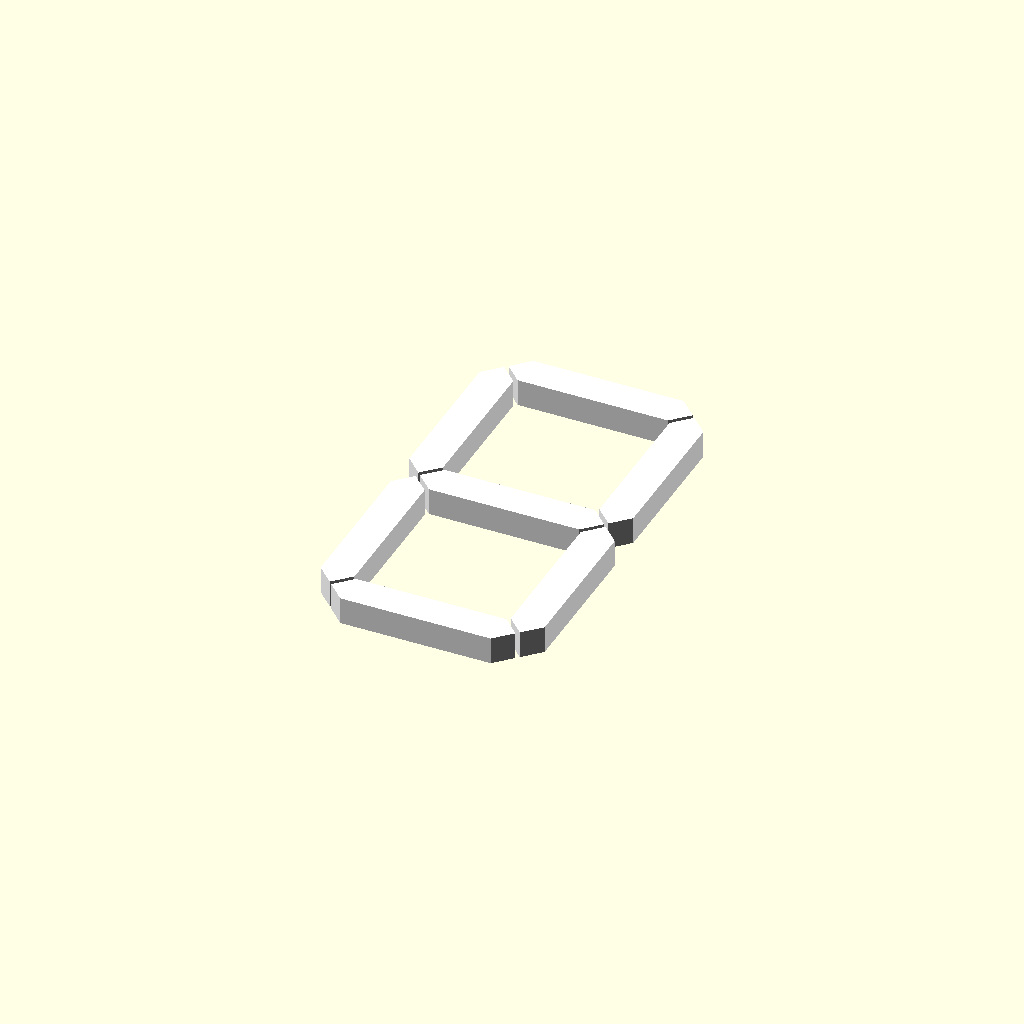
Cell 1: rendered with the file's own defaults.
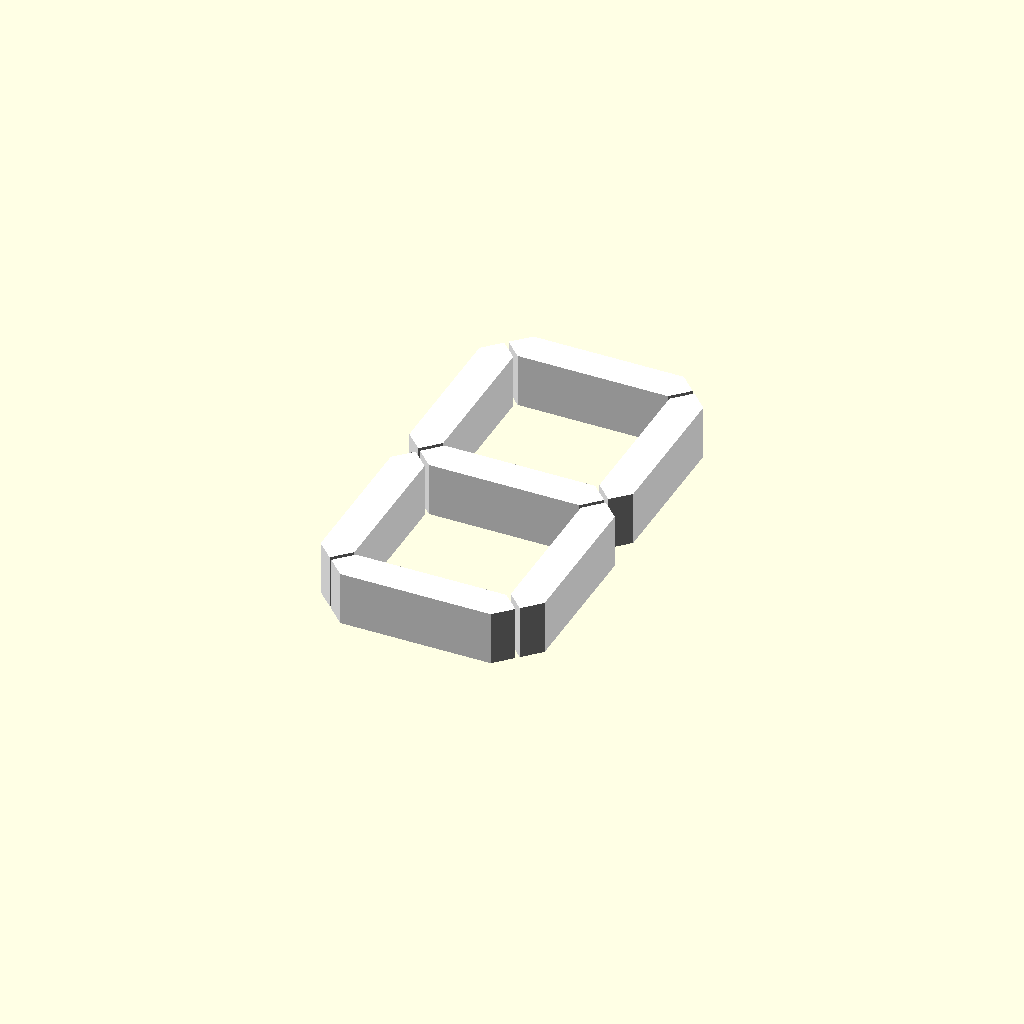
Cell 2: the same model with total_depth = 26.
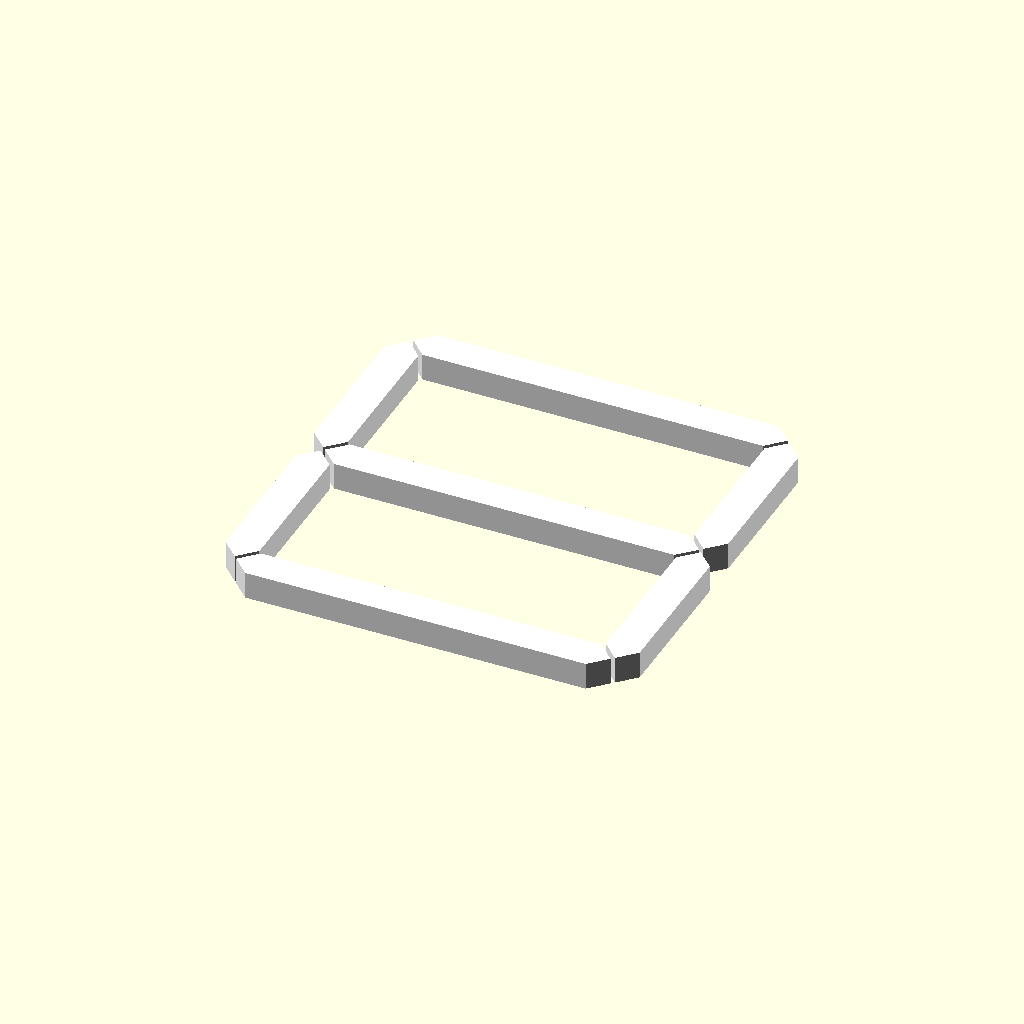
Cell 3: pitch_x = 184 (everything else at default).
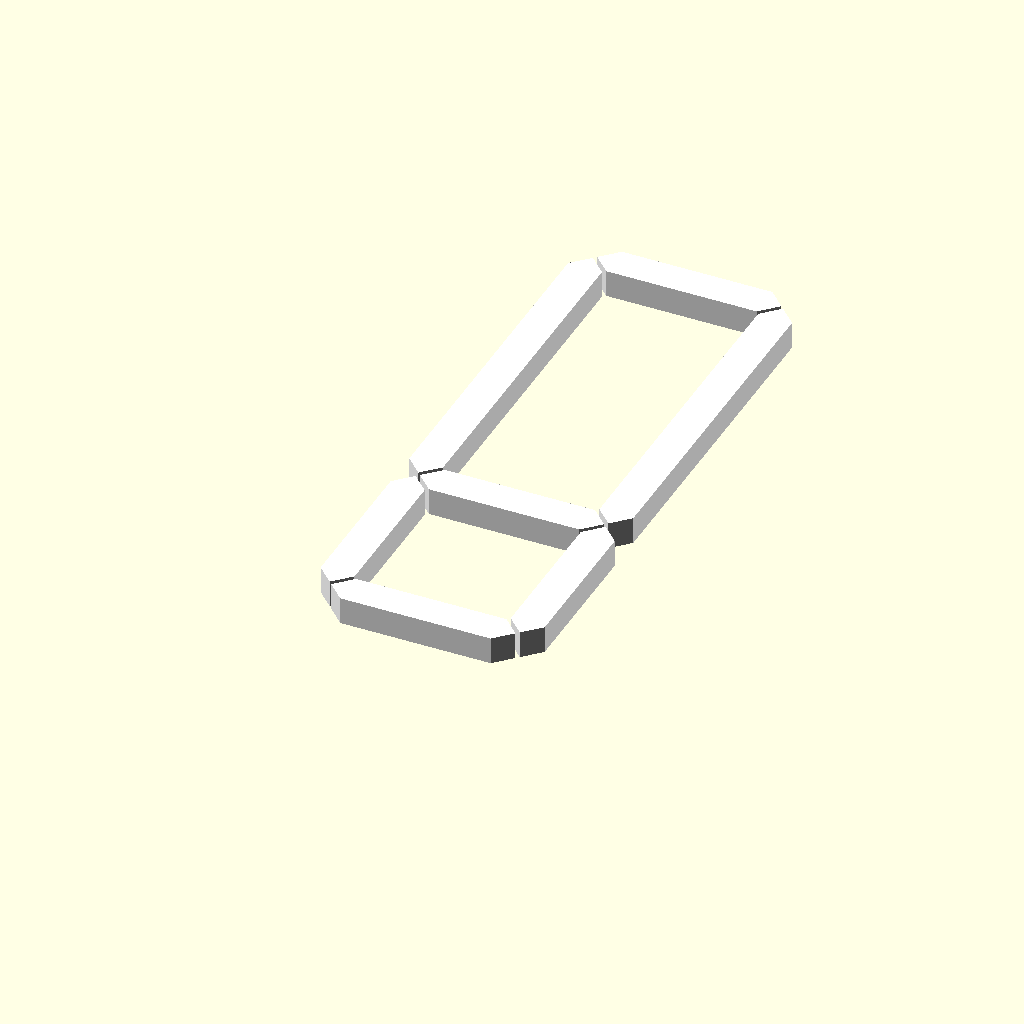
Cell 4: pitch_y_top = 184 (everything else at default).
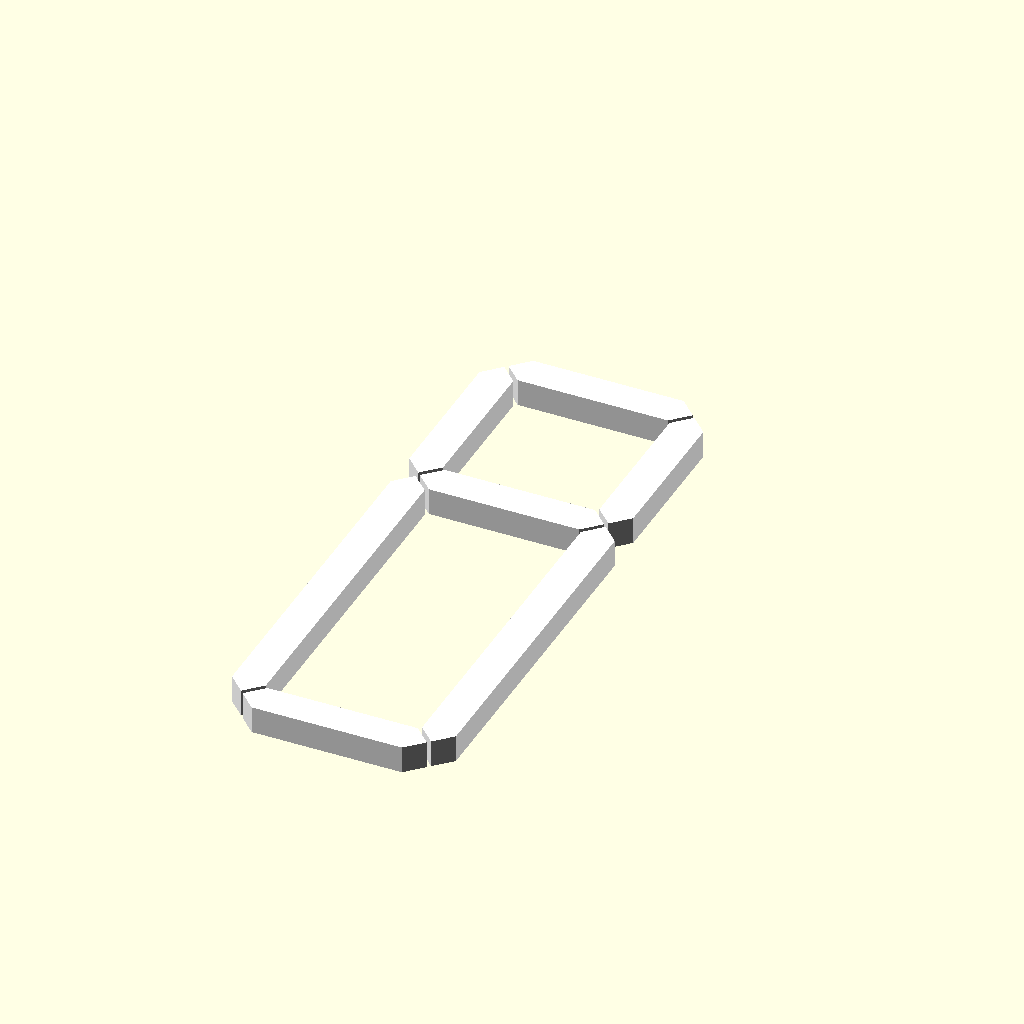
Cell 5: the same model with pitch_y_bot = 184.
One fixed orthographic camera (rotation 55°, 0°, 25°; colour scheme Cornfield) for every cell.
The OpenSCAD source (scad/7segment_lightguide.scad):
// Modular 7-Segment Lightguide / Diffuser (Parametric)
// Solid continuous reflector walls (No wire/connector cutouts)
// Optimized for maximum brightness: 0.6mm and 0.8mm top diffuser layer variants

// --- Configuration Parameter ---
diffuser_thick = 0.6; // [0.6: High Brightness (0.6mm), 0.8: Balanced (0.8mm), 1.0: Standard (1.0mm)]

total_depth = 13.0;   // Matches frontplate housing depth (13.0 mm)
tunnel_depth = total_depth - diffuser_thick; // Inner cavity depth (12.4mm for 0.6, 12.2mm for 0.8)

// --- Dimensions (matching 7segment_pogo / 7segment_v1) ---
pitch_x = 92;
pitch_y_top = 92;
pitch_y_bot = 92;
strip_width = 12;
white_wall = 1.2;
front_wall = 2.0;

diffuser_w = strip_width + 2;               // 14 mm
total_seg_w = diffuser_w + white_wall * 2;  // 16.4 mm

total_seg_l_x = pitch_x - front_wall * 1.4142;
total_seg_l_y_top = pitch_y_top - front_wall * 1.4142;
total_seg_l_y_bot = pitch_y_bot - front_wall * 1.4142;
diffuser_l_x = total_seg_l_x - white_wall * 2;
diffuser_l_y_top = total_seg_l_y_top - white_wall * 2;
diffuser_l_y_bot = total_seg_l_y_bot - white_wall * 2;

// --- Shapes & Helpers ---
module segment_shape(l, w, h) {
    translate([0, 0, -0.1])
    linear_extrude(height = h + 0.2)
    polygon([
        [-l/2 + w/2, -w/2],
        [l/2 - w/2, -w/2],
        [l/2, 0],
        [l/2 - w/2, w/2],
        [-l/2 + w/2, w/2],
        [-l/2, 0]
    ]);
}

module layout_horiz(is_top=false, is_bot=false) {
    if (is_top) {
        translate([0, pitch_y_top, 0]) children();
    } else if (is_bot) {
        translate([0, -pitch_y_bot, 0]) children();
    } else {
        translate([0, 0, 0]) children();
    }
}

module layout_vert(is_top=false) {
    if (is_top) {
        translate([-pitch_x/2, pitch_y_top/2, 0]) rotate([0, 0, 90]) children();
        translate([pitch_x/2, pitch_y_top/2, 0]) rotate([0, 0, 90]) children();
    } else {
        translate([-pitch_x/2, -pitch_y_bot/2, 0]) rotate([0, 0, 90]) children();
        translate([pitch_x/2, -pitch_y_bot/2, 0]) rotate([0, 0, 90]) children();
    }
}

module frontplate_white(d_thick = diffuser_thick) {
    t_depth = total_depth - d_thick;
    difference() {
        // Outer white reflector walls + top diffuser (Total depth = 13.0 mm)
        union() {
            layout_horiz(false, false) segment_shape(total_seg_l_x, total_seg_w, total_depth);
            layout_horiz(true, false) segment_shape(total_seg_l_x, total_seg_w, total_depth);
            layout_horiz(false, true) segment_shape(total_seg_l_x, total_seg_w, total_depth);
            layout_vert(true) segment_shape(total_seg_l_y_top, total_seg_w, total_depth);
            layout_vert(false) segment_shape(total_seg_l_y_bot, total_seg_w, total_depth);
        }
            
        // Hollow light tunnel cavity, leaving d_thick solid diffuser face on top
        layout_horiz(false, false) segment_shape(diffuser_l_x, diffuser_w, t_depth);
        layout_horiz(true, false) segment_shape(diffuser_l_x, diffuser_w, t_depth);
        layout_horiz(false, true) segment_shape(diffuser_l_x, diffuser_w, t_depth);
        layout_vert(true) segment_shape(diffuser_l_y_top, diffuser_w, t_depth);
        layout_vert(false) segment_shape(diffuser_l_y_bot, diffuser_w, t_depth);
    }
}

// Default render
color("White") frontplate_white(diffuser_thick);
Customizer parameters (derived from the source; name, type, default, range or options):
diffuser_thick: number, default 0.6, options 0.6, 0.8, 1
total_depth: number, default 13
pitch_x: number, default 92
pitch_y_top: number, default 92
pitch_y_bot: number, default 92
strip_width: number, default 12
white_wall: number, default 1.2
front_wall: number, default 2
